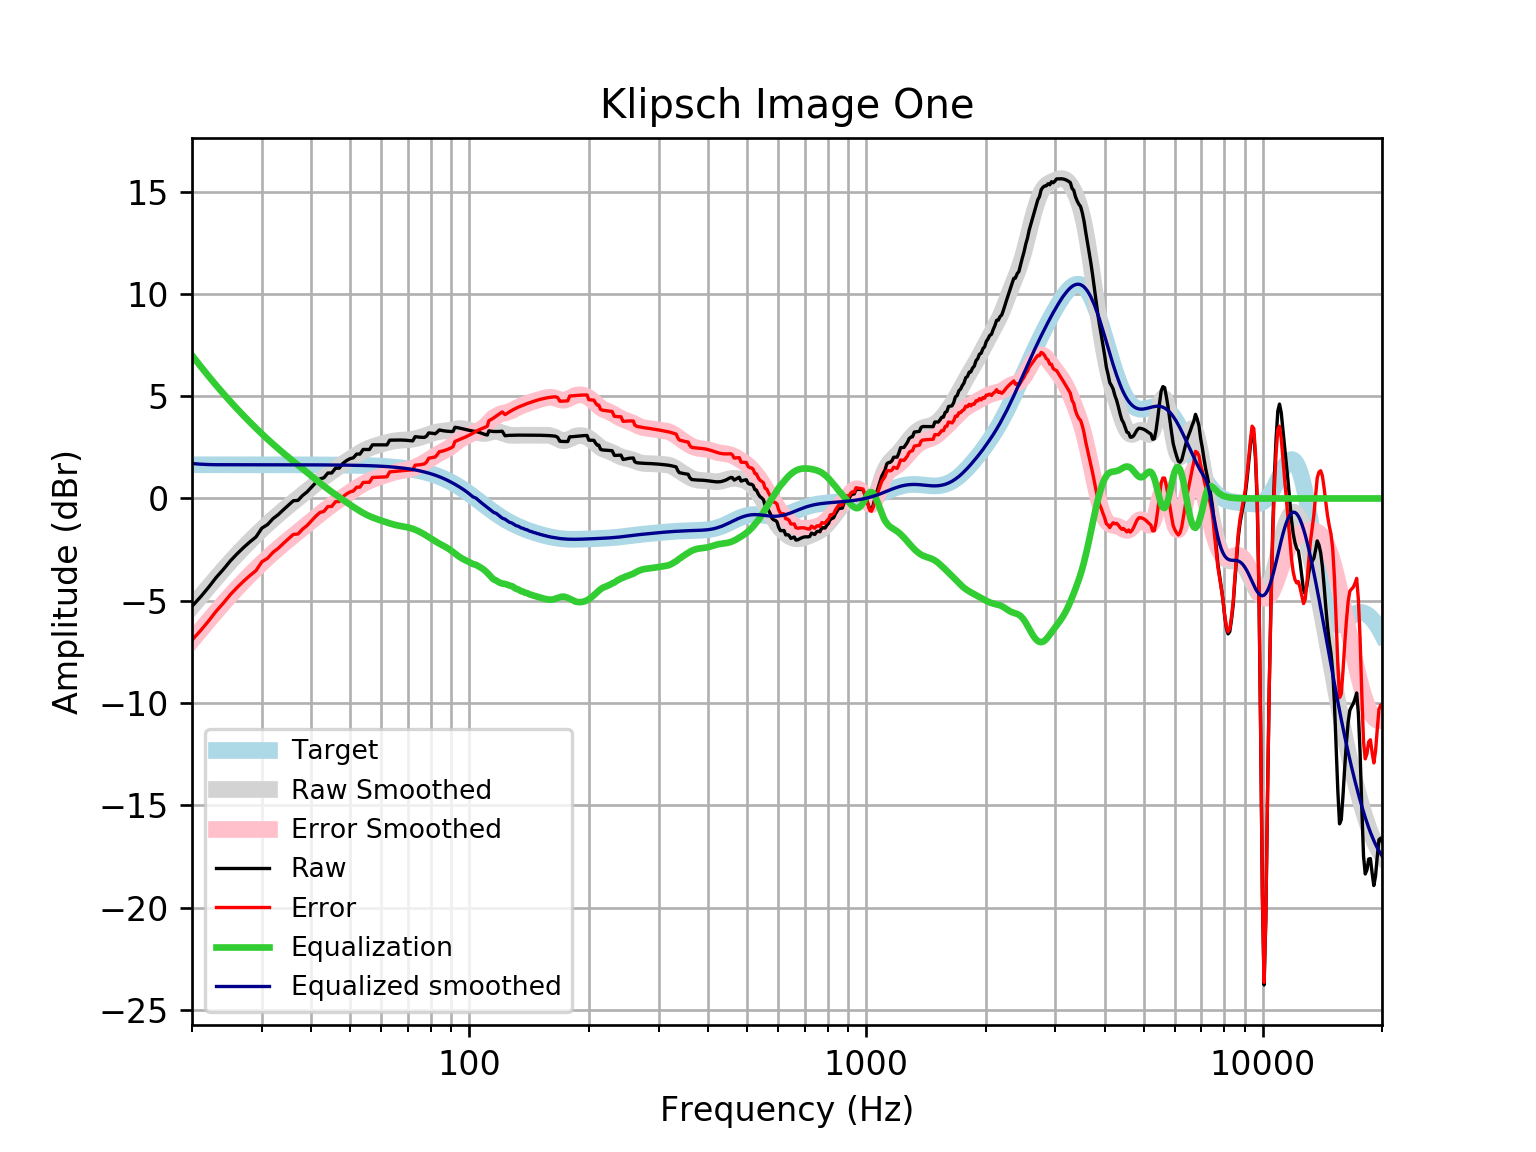

Values plotted in this chart, from the file beside it:
frequency, raw, error, smoothed, error_smoothed, equalization, equalized_raw, equalized_smoothed, target
20, -5.273, -6.921, -5.292, -6.94, 7.001, 1.727, 1.708, 1.648
21, -4.821, -6.469, -4.797, -6.445, 6.473, 1.652, 1.676, 1.648
22, -4.352, -6, -4.329, -5.977, 5.987, 1.636, 1.658, 1.648
23, -3.869, -5.516, -3.888, -5.536, 5.538, 1.67, 1.65, 1.648
24, -3.464, -5.112, -3.474, -5.122, 5.122, 1.658, 1.648, 1.648
25, -3.047, -4.695, -3.088, -4.736, 4.736, 1.689, 1.648, 1.648
26, -2.7, -4.348, -2.729, -4.377, 4.377, 1.677, 1.648, 1.648
27, -2.392, -4.039, -2.394, -4.042, 4.042, 1.65, 1.648, 1.648
28, -2.12, -3.767, -2.082, -3.729, 3.729, 1.61, 1.647, 1.647
29, -1.879, -3.527, -1.789, -3.436, 3.436, 1.557, 1.647, 1.647
30, -1.45, -3.097, -1.513, -3.16, 3.16, 1.71, 1.647, 1.647
31, -1.277, -2.924, -1.255, -2.902, 2.902, 1.624, 1.647, 1.647
32, -0.9873, -2.634, -1.012, -2.659, 2.659, 1.671, 1.647, 1.647
33, -0.7882, -2.435, -0.7842, -2.431, 2.431, 1.643, 1.647, 1.647
34, -0.5497, -2.196, -0.5702, -2.216, 2.216, 1.667, 1.646, 1.646
35, -0.3312, -1.977, -0.3678, -2.014, 2.014, 1.682, 1.646, 1.646
36, -0.1128, -1.758, -0.1744, -1.82, 1.82, 1.707, 1.645, 1.645
37, -0.09253, -1.737, 0.01258, -1.632, 1.632, 1.54, 1.645, 1.645
38, 0.1458, -1.499, 0.195, -1.449, 1.449, 1.595, 1.644, 1.644
39, 0.3204, -1.323, 0.3738, -1.27, 1.27, 1.59, 1.644, 1.644
40, 0.5459, -1.097, 0.5486, -1.094, 1.094, 1.64, 1.643, 1.643
41, 0.7716, -0.8705, 0.7181, -0.9239, 0.9239, 1.696, 1.642, 1.642
42, 0.9535, -0.6875, 0.8807, -0.7604, 0.7604, 1.714, 1.641, 1.641
43, 1.011, -0.6293, 1.035, -0.6049, 0.6049, 1.615, 1.64, 1.64
44, 1.243, -0.3951, 1.181, -0.4579, 0.4579, 1.701, 1.639, 1.639
45, 1.248, -0.3893, 1.318, -0.3191, 0.3191, 1.567, 1.637, 1.637
46, 1.479, -0.1563, 1.448, -0.1871, 0.1871, 1.666, 1.635, 1.635
47, 1.482, -0.1517, 1.573, -0.06035, 0.06035, 1.542, 1.634, 1.633
48, 1.712, 0.08058, 1.694, 0.06245, -0.06245, 1.649, 1.631, 1.631
49, 1.845, 0.2163, 1.811, 0.1821, -0.1821, 1.663, 1.629, 1.629
50, 1.943, 0.3168, 1.925, 0.2986, -0.2986, 1.644, 1.626, 1.626
51, 1.989, 0.3653, 2.034, 0.4112, -0.4112, 1.577, 1.623, 1.623
52, 2.171, 0.5511, 2.138, 0.5183, -0.5183, 1.653, 1.62, 1.62
53, 2.17, 0.5536, 2.235, 0.6185, -0.6185, 1.551, 1.616, 1.616
54, 2.396, 0.7841, 2.322, 0.7101, -0.7101, 1.686, 1.612, 1.612
55, 2.395, 0.7875, 2.399, 0.792, -0.792, 1.603, 1.607, 1.607
56, 2.394, 0.792, 2.466, 0.8643, -0.8643, 1.53, 1.602, 1.602
57, 2.622, 1.025, 2.524, 0.9276, -0.9276, 1.694, 1.596, 1.596
58, 2.622, 1.031, 2.574, 0.9837, -0.9837, 1.638, 1.59, 1.59
59, 2.621, 1.038, 2.618, 1.035, -1.035, 1.587, 1.583, 1.583
60, 2.621, 1.045, 2.659, 1.083, -1.083, 1.538, 1.576, 1.576
61, 2.62, 1.052, 2.698, 1.13, -1.13, 1.491, 1.568, 1.568
62, 2.62, 1.062, 2.734, 1.175, -1.175, 1.445, 1.559, 1.559
63, 2.85, 1.3, 2.767, 1.218, -1.218, 1.631, 1.549, 1.549
64, 2.852, 1.313, 2.796, 1.258, -1.258, 1.594, 1.538, 1.538
65, 2.855, 1.328, 2.819, 1.292, -1.292, 1.563, 1.527, 1.527
66, 2.857, 1.343, 2.836, 1.321, -1.321, 1.536, 1.514, 1.514
67, 2.857, 1.356, 2.847, 1.346, -1.346, 1.512, 1.501, 1.501
68, 2.854, 1.368, 2.854, 1.367, -1.367, 1.487, 1.486, 1.486
69, 2.848, 1.377, 2.86, 1.389, -1.389, 1.458, 1.471, 1.471
70, 2.837, 1.384, 2.868, 1.415, -1.415, 1.423, 1.454, 1.454
71, 2.824, 1.388, 2.881, 1.445, -1.445, 1.378, 1.436, 1.436
72, 2.816, 1.4, 2.899, 1.483, -1.483, 1.333, 1.416, 1.416
73, 3.021, 1.626, 2.922, 1.527, -1.527, 1.494, 1.395, 1.395
74, 3.007, 1.634, 2.95, 1.577, -1.577, 1.43, 1.373, 1.373
75, 2.997, 1.647, 2.982, 1.632, -1.632, 1.364, 1.349, 1.349
76, 2.989, 1.665, 3.016, 1.692, -1.692, 1.298, 1.324, 1.324
77, 2.985, 1.688, 3.052, 1.755, -1.755, 1.23, 1.297, 1.297
78, 3.045, 1.776, 3.089, 1.82, -1.82, 1.225, 1.269, 1.269
79, 3.205, 1.966, 3.127, 1.888, -1.888, 1.317, 1.239, 1.239
... 553 more rows
